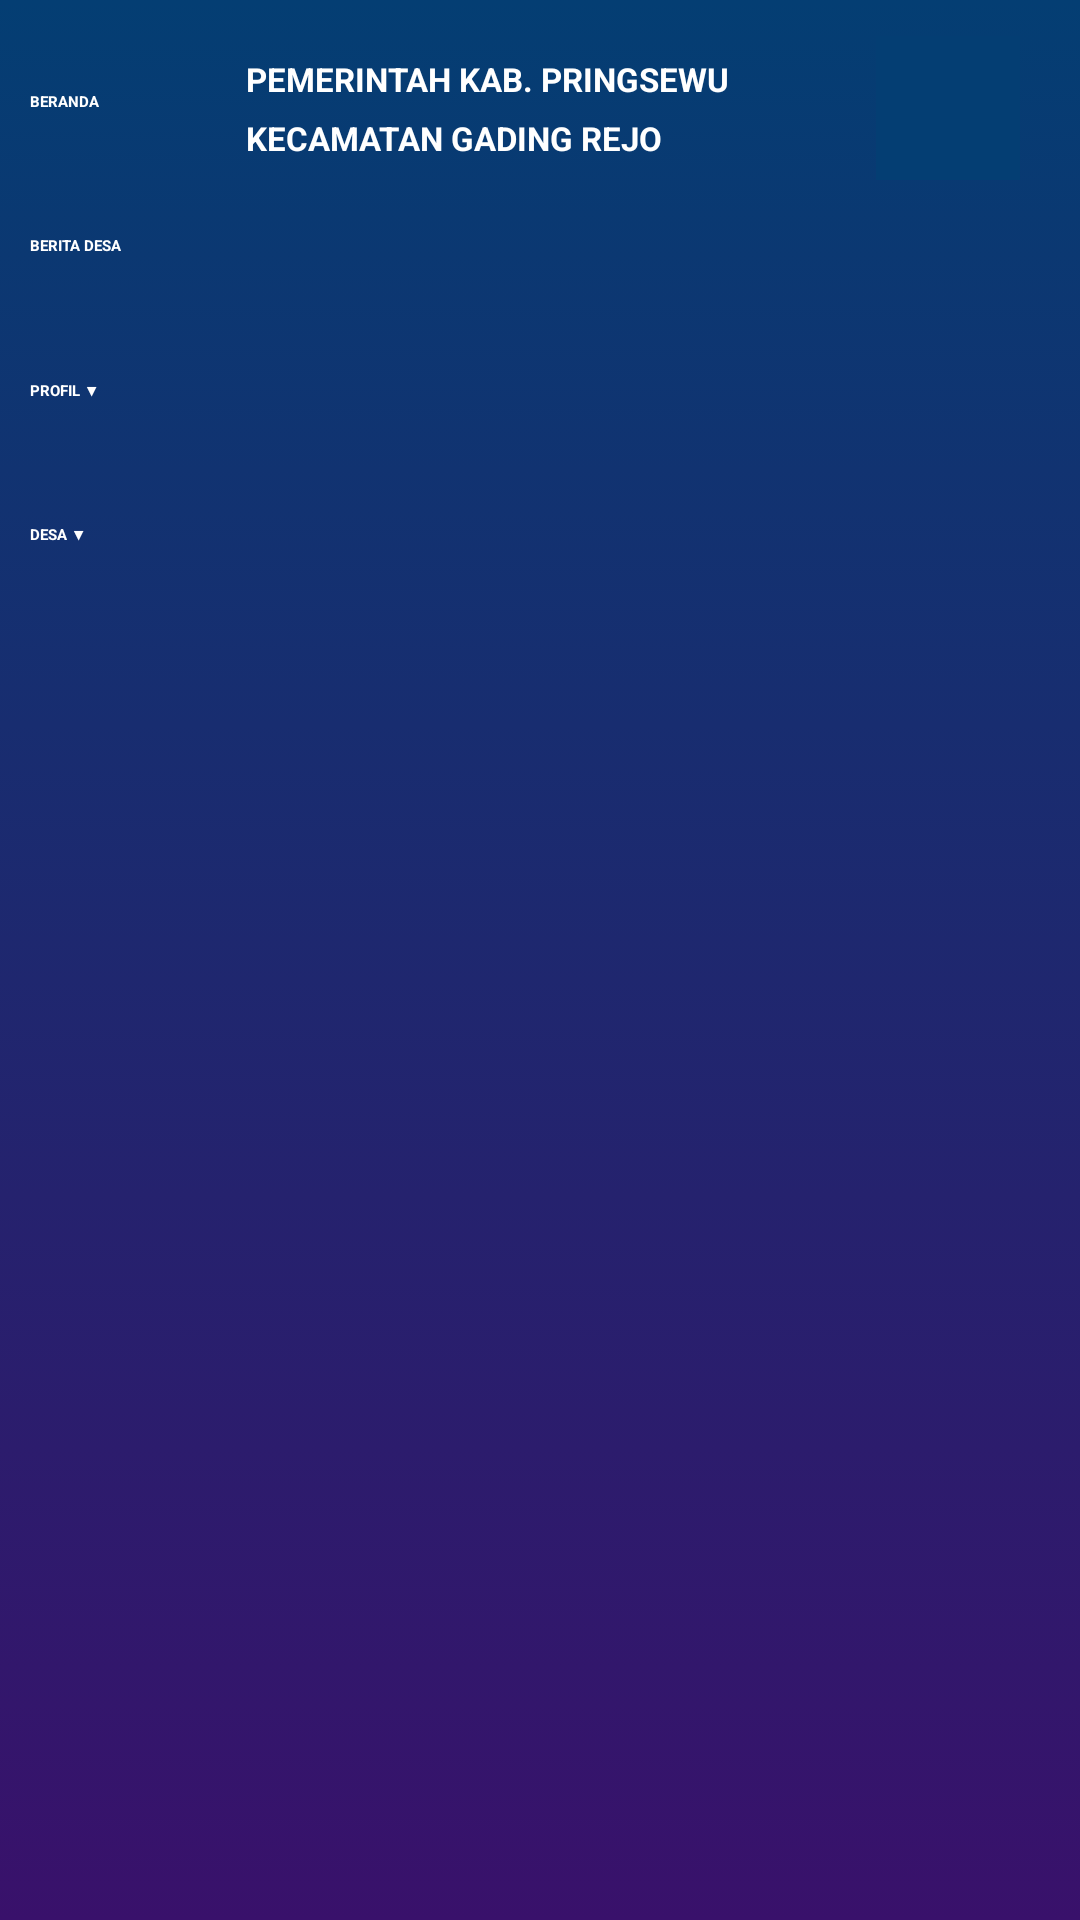

Layout XML and referenced resources for this Android screen:
<!-- AndroidManifest.xml: application theme Theme.OpenDesa -->
<!-- res/layout/app_header.xml -->
<?xml version="1.0" encoding="utf-8"?>

<androidx.constraintlayout.widget.ConstraintLayout xmlns:android="http://schemas.android.com/apk/res/android"
    xmlns:app="http://schemas.android.com/apk/res-auto"
    xmlns:tools="http://schemas.android.com/tools"
    android:layout_width="match_parent"
    android:layout_height="match_parent"
    android:id="@+id/headerLayout"
    android:background="@drawable/navbar_selector">

    <include
        android:id="@+id/include"
        layout="@layout/app_navbar"
        android:layout_width="match_parent"
        android:layout_height="wrap_content"
        android:layout_marginTop="10dp"
        android:layout_marginBottom="10dp"
        app:layout_constraintBottom_toBottomOf="parent"
        app:layout_constraintEnd_toEndOf="parent"
        app:layout_constraintHorizontal_bias="0.0"
        app:layout_constraintStart_toStartOf="parent"
        app:layout_constraintTop_toTopOf="parent"
        app:layout_constraintVertical_bias="0.0" />

    <LinearLayout
        android:id="@+id/drawerLayout"
        android:layout_width="match_parent"
        android:layout_height="match_parent"
        android:layout_marginStart="10dp"
        android:layout_marginTop="10dp"
        android:layout_marginEnd="10dp"
        android:orientation="vertical"
        app:layout_constraintEnd_toEndOf="parent"
        app:layout_constraintStart_toStartOf="parent"
        app:layout_constraintTop_toBottomOf="@+id/include">

        <Button
            android:id="@+id/textView2"
            android:layout_width="match_parent"
            android:layout_height="48dp"
            android:gravity="center_vertical"
            android:text="BERANDA"
            android:background="#00000000"
            android:textAlignment="gravity"
            android:textColor="@color/white"
            android:textStyle="bold" />

        <Button
            android:id="@+id/textView"
            android:layout_width="match_parent"
            android:layout_height="48dp"
            android:background="#00000000"
            android:gravity="center_vertical"
            android:text="BERITA DESA"
            android:textAlignment="gravity"
            android:textColor="@color/white"
            android:textStyle="bold" />

        <Button
            android:id="@+id/textView7"
            android:layout_width="match_parent"
            android:layout_height="48dp"
            android:gravity="center_vertical"
            android:text="PROFIL ▼"
            android:background="#00000000"
            android:onClick="toggleProfile"
            android:textAlignment="gravity"
            android:textColor="@color/white"
            android:textStyle="bold" />

        <LinearLayout
            android:id="@+id/profilLayout"
            android:layout_width="match_parent"
            android:layout_height="wrap_content"
            android:orientation="vertical">

            <androidx.recyclerview.widget.RecyclerView
                android:id="@+id/profilRecyclerView"
                android:layout_width="match_parent"
                android:layout_height="match_parent" />
        </LinearLayout>

        <Button
            android:id="@+id/textView9"
            android:layout_width="match_parent"
            android:layout_height="48dp"
            android:gravity="center_vertical"
            android:text="DESA ▼"
            android:background="#00000000"
            android:onClick="toggleDesa"
            android:textAlignment="gravity"
            android:textColor="@color/white"
            android:textStyle="bold" />
        <LinearLayout
            android:id="@+id/desaLayout"
            android:layout_width="match_parent"
            android:layout_height="match_parent"
            android:orientation="vertical">

            <androidx.recyclerview.widget.RecyclerView
                android:id="@+id/desaRecyclerView"
                android:layout_width="match_parent"
                android:layout_height="match_parent" />
        </LinearLayout>

        <Button
            android:id="@+id/textView10"
            android:layout_width="match_parent"
            android:layout_height="48dp"
            android:gravity="center_vertical"
            android:text="POTENSI ▼"
            android:background="#00000000"
            android:onClick="togglePotensi"
            android:textAlignment="gravity"
            android:textColor="@color/white"
            android:textStyle="bold" />
        <LinearLayout
            android:id="@+id/potensiLayout"
            android:layout_width="match_parent"
            android:layout_height="match_parent"
            android:orientation="vertical">

            <androidx.recyclerview.widget.RecyclerView
                android:id="@+id/potensiRecyclerView"
                android:layout_width="match_parent"
                android:layout_height="match_parent" />
        </LinearLayout>

        <Button
            android:id="@+id/textView11"
            android:layout_width="match_parent"
            android:layout_height="48dp"
            android:gravity="center_vertical"
            android:text="STATISTIK ▼"
            android:background="#00000000"
            android:onClick="toggleStatistik"
            android:textAlignment="gravity"
            android:textColor="@color/white"
            android:textStyle="bold" />

        <LinearLayout
            android:id="@+id/statistikLayout"
            android:layout_width="match_parent"
            android:layout_height="match_parent"
            android:orientation="vertical">

            <androidx.recyclerview.widget.RecyclerView
                android:id="@+id/statistikRecyclerView"
                android:layout_width="match_parent"
                android:layout_height="match_parent" />
        </LinearLayout>
        <Button
            android:id="@+id/textView12"
            android:layout_width="match_parent"
            android:layout_height="48dp"
            android:gravity="center_vertical"
            android:text="UNDUHAN ▼"
            android:background="#00000000"
            android:onClick="toggleUnduhan"
            android:textAlignment="gravity"
            android:textColor="@color/white"
            android:textStyle="bold" />

        <LinearLayout
            android:id="@+id/unduhanLayout"
            android:layout_width="match_parent"
            android:layout_height="match_parent"
            android:orientation="vertical">

            <androidx.recyclerview.widget.RecyclerView
                android:id="@+id/unduhanRecyclerView"
                android:layout_width="match_parent"
                android:layout_height="match_parent" />
        </LinearLayout>

        <Button
            android:id="@+id/textView13"
            android:layout_width="match_parent"
            android:layout_height="48dp"
            android:gravity="center_vertical"
            android:text="FAQ"
            android:background="#00000000"
            android:textAlignment="gravity"
            android:textColor="@color/white"
            android:textStyle="bold" />

        <Button
            android:id="@+id/textView14"
            android:layout_width="match_parent"
            android:layout_height="48dp"
            android:gravity="center_vertical"
            android:text="LOGIN"
            android:background="#00000000"
            android:textAlignment="gravity"
            android:textColor="@color/white"
            android:textStyle="bold" />

    </LinearLayout>

</androidx.constraintlayout.widget.ConstraintLayout>
<!-- res/layout/app_navbar.xml (included above) -->
<?xml version="1.0" encoding="utf-8"?>
<androidx.constraintlayout.widget.ConstraintLayout xmlns:android="http://schemas.android.com/apk/res/android"
    xmlns:app="http://schemas.android.com/apk/res-auto"
    xmlns:tools="http://schemas.android.com/tools"
    android:layout_width="match_parent"
    android:layout_height="match_parent">

    <ImageView
        android:id="@+id/imageView2"
        android:layout_width="52dp"
        android:layout_height="52dp"
        android:layout_marginStart="10dp"
        app:layout_constraintStart_toStartOf="parent"
        app:layout_constraintTop_toTopOf="parent"
        app:srcCompat="@drawable/dm" />

    <LinearLayout
        android:id="@+id/linearLayout"
        android:layout_width="0dp"
        android:layout_height="wrap_content"
        android:layout_marginStart="20dp"
        android:orientation="vertical"
        app:layout_constraintBottom_toBottomOf="@+id/imageView2"
        app:layout_constraintEnd_toStartOf="@+id/buttonDrawer"
        app:layout_constraintStart_toEndOf="@+id/imageView2"
        app:layout_constraintTop_toTopOf="@+id/imageView2">

        <TextView
            android:id="@+id/textView3"
            android:layout_width="match_parent"
            android:layout_height="wrap_content"
            android:layout_marginBottom="5dp"
            android:text="PEMERINTAH KAB. PRINGSEWU"
            android:textColor="@color/white"
            android:textSize="11sp"
            android:textStyle="bold" />

        <TextView
            android:id="@+id/textView4"
            android:layout_width="match_parent"
            android:layout_height="wrap_content"
            android:text="KECAMATAN GADING REJO"
            android:textAppearance="@style/TextAppearance.AppCompat.Small"
            android:textColor="@color/white"
            android:textSize="11sp"
            android:textStyle="bold" />
    </LinearLayout>

    <ImageButton
        android:id="@+id/buttonDrawer"
        android:layout_width="48dp"
        android:layout_height="48dp"
        android:layout_marginEnd="20dp"
        android:contentDescription="@string/app_name"
        android:onClick="navbarToggle"
        android:background="@color/app_blue"
        app:layout_constraintBottom_toBottomOf="@+id/imageView2"
        app:layout_constraintEnd_toEndOf="parent"
        app:layout_constraintTop_toTopOf="@+id/imageView2"
        android:src="@drawable/ic_menu_foreground" />

</androidx.constraintlayout.widget.ConstraintLayout>
<!-- resources referenced by this layout -->
<resources>
  <color name="app_blue">#FF043E73</color>
  <color name="white">#FFFFFFFF</color>
  <!-- drawable navbar_selector (drawable-v24) -->
  <?xml version="1.0" encoding="utf-8"?>
  
  <selector xmlns:android="http://schemas.android.com/apk/res/android">
      <item>
          <shape>
              <gradient
                  android:angle="90"
                  android:startColor="@color/app_purple"
                  android:endColor="@color/app_blue"
                  android:type="linear" />
          </shape>
      </item>
  </selector>
  <string name="app_name">OpenDesa</string>
  <color name="app_purple">#FF39116B</color>
</resources>
